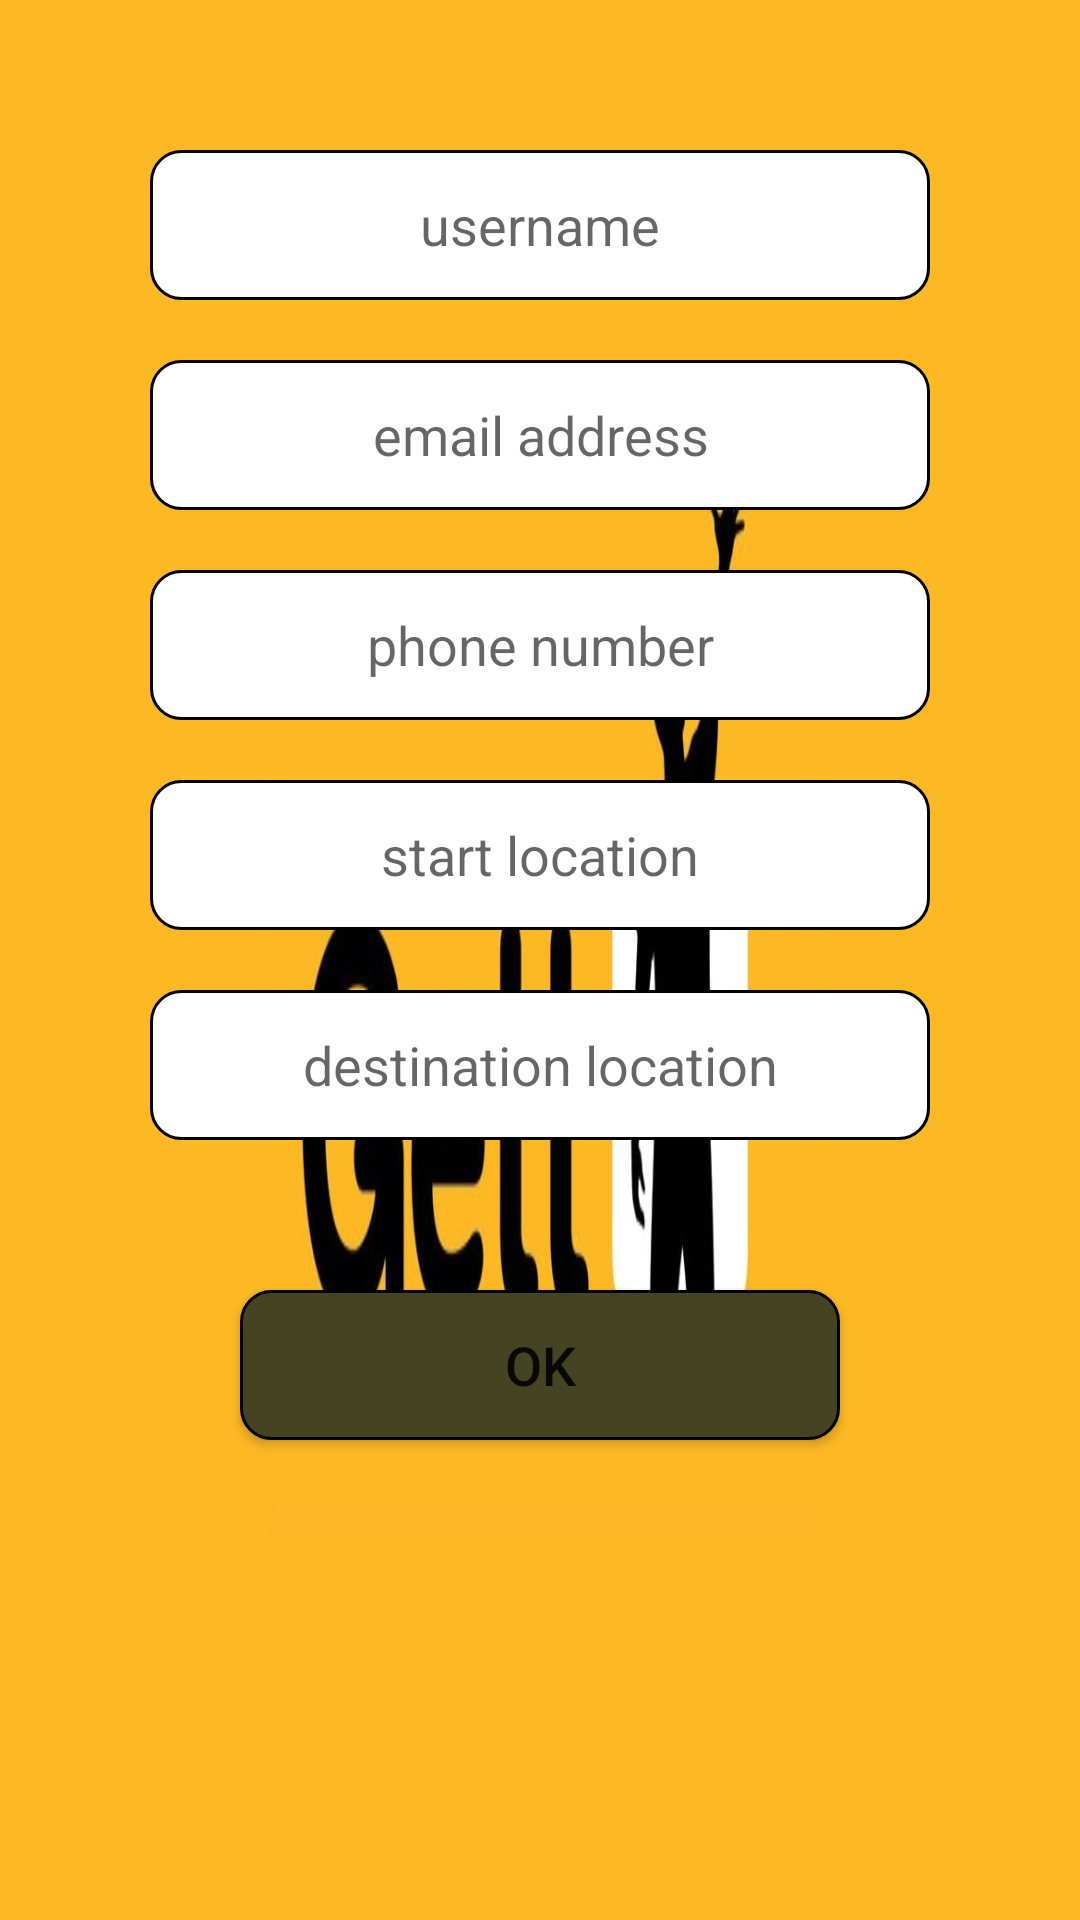

Produce the Android XML layout that renders to this screen, including the resource entries it uses.
<!-- AndroidManifest.xml: application theme AppTheme -->
<!-- res/layout/activity_trip.xml -->
<?xml version="1.0" encoding="utf-8"?>
<android.support.constraint.ConstraintLayout xmlns:android="http://schemas.android.com/apk/res/android"
    xmlns:app="http://schemas.android.com/apk/res-auto"
    xmlns:tools="http://schemas.android.com/tools"
    android:layout_width="match_parent"
    android:layout_height="match_parent"
    tools:context="control.TripActivity"
    android:background="@drawable/image4">

    <LinearLayout
        android:layout_width="match_parent"
        android:layout_height="match_parent"
        android:orientation="vertical"
        android:layout_marginBottom="50dp"
        android:layout_marginTop="50dp"
       >

        <EditText
            android:id="@+id/username_name"
            android:layout_width="match_parent"
            android:layout_height="50dp"
            android:layout_marginLeft="50dp"
            android:layout_marginRight="50dp"
            android:background="@drawable/rounded_edittext"
            android:hint="username"
            android:inputType="textPersonName"
            android:textAlignment="center" />

        <EditText
            android:id="@+id/username_email"
            android:layout_width="match_parent"
            android:layout_height="50dp"
            android:layout_marginLeft="50dp"
            android:layout_marginRight="50dp"
            android:layout_marginTop="20dp"
            android:background="@drawable/rounded_edittext"
            android:hint="email address"
            android:inputType="textEmailAddress"
            android:textAlignment="center" />

        <EditText
            android:id="@+id/username_tel"
            android:layout_width="match_parent"
            android:layout_height="50dp"
            android:layout_marginLeft="50dp"
            android:layout_marginRight="50dp"
            android:layout_marginTop="20dp"
            android:background="@drawable/rounded_edittext"
            android:hint="phone number"
            android:inputType="phone"
            android:textAlignment="center"/>

        <EditText
            android:id="@+id/username_startLoc"
            android:layout_width="match_parent"
            android:layout_height="50dp"
            android:layout_marginRight="50dp"
            android:layout_marginLeft="50dp"
            android:layout_marginTop="20dp"
            android:background="@drawable/rounded_edittext"
            android:hint="start location"
            android:textAlignment="center"
            android:inputType="textPostalAddress" />

        <EditText
            android:id="@+id/username_desLoc"
            android:layout_width="match_parent"
            android:layout_height="50dp"
            android:layout_marginRight="50dp"
            android:layout_marginLeft="50dp"
            android:layout_marginTop="20dp"
            android:background="@drawable/rounded_edittext"
            android:hint="destination location"
            android:textAlignment="center"
            android:inputType="textPostalAddress" />

        <Button
            android:id="@+id/buttonOK"
            android:layout_width="match_parent"
            android:layout_height="50dp"
            android:layout_marginLeft="80dp"
            android:layout_marginRight="80dp"
            android:layout_marginTop="50dp"
            android:background="@drawable/rounded_button"
            android:text="OK"
            android:textSize="18sp"
            android:visibility="visible" />

    </LinearLayout>


</android.support.constraint.ConstraintLayout>
<!-- resources referenced by this layout -->
<resources>
  <!-- drawable image4: jpg bitmap (drawable, 37241 bytes) -->
  <!-- drawable rounded_button (drawable) -->
  <?xml version="1.0" encoding="utf-8"?>
  <shape xmlns:android="http://schemas.android.com/apk/res/android" >
  
      <solid android:color="#444422" />
  
      <stroke
          android:width="1dp"
          android:color="#000000" />
      <corners
          android:radius="10dp"
          />
  
  </shape>
  <!-- drawable rounded_edittext (drawable) -->
  <?xml version="1.0" encoding="utf-8"?>
  <shape xmlns:android="http://schemas.android.com/apk/res/android" >
  
      <solid android:color="#ffffff" />
  
      <stroke
          android:width="1dp"
          android:color="#000000" />
      <corners
          android:radius="10dp"
          />
  
  </shape>
  <style name="AppTheme" parent="Base.Theme.AppCompat.Light.DarkActionBar">
          
          <item name="colorPrimary">@color/colorPrimary</item>
          <item name="colorPrimaryDark">@color/colorPrimaryDark</item>
          <item name="colorAccent">@color/colorAccent</item>
          <item name="coordinatorLayoutStyle">@style/Widget.Support.CoordinatorLayout</item>
  
      </style>
  <color name="colorPrimary">#3F51B5</color>
  <color name="colorPrimaryDark">#303F9F</color>
  <color name="colorAccent">#FF4081</color>
</resources>
